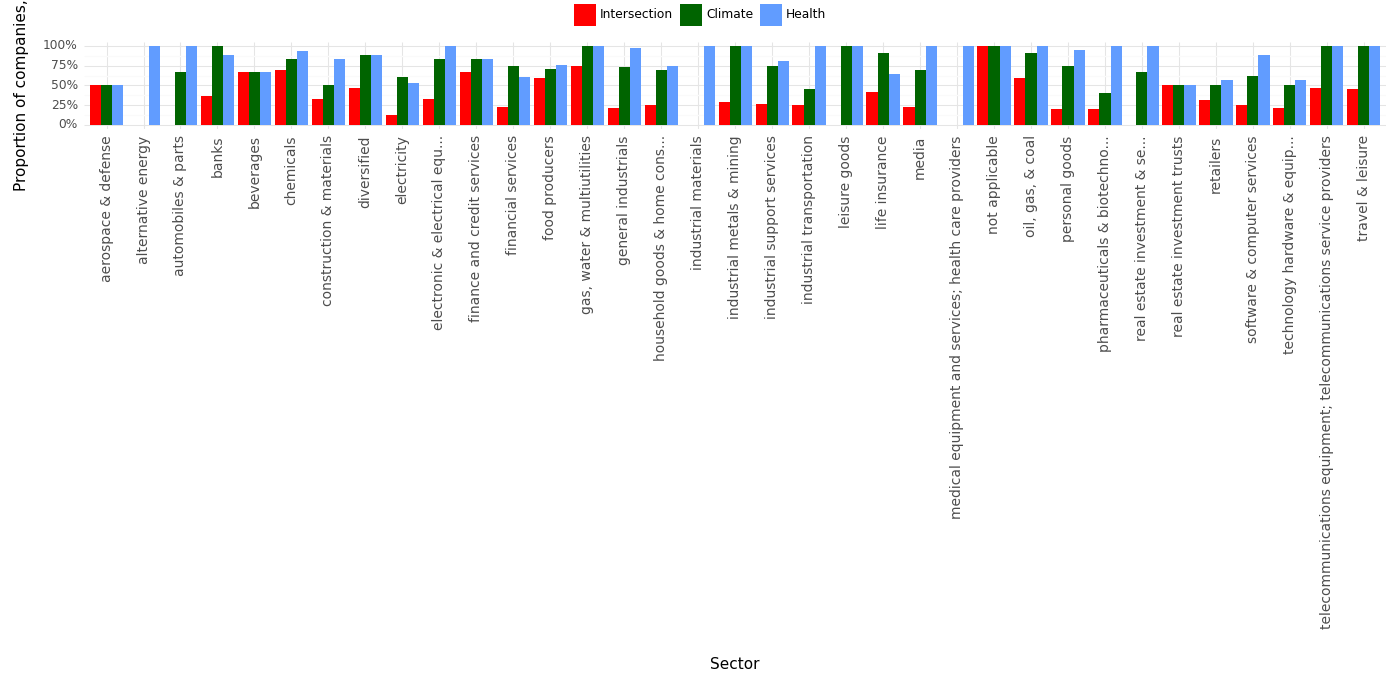

Data behind this chart, as committed beside it:
, Sector, Climate, Health, Intersection, Year
0, aerospace & defense, 0.5, 0.5, 0.5, 2023
1, alternative energy, 0.0, 1.0, 0.0, 2023
2, automobiles & parts, 0.67, 1.0, 0.0, 2023
3, banks, 1.0, 0.89, 0.37, 2023
4, beverages, 0.67, 0.67, 0.67, 2023
5, chemicals, 0.83, 0.94, 0.7, 2023
6, construction & materials, 0.5, 0.83, 0.33, 2023
7, diversified, 0.89, 0.89, 0.47, 2023
8, electricity, 0.6, 0.53, 0.13, 2023
9, electronic & electrical equ..., 0.83, 1.0, 0.33, 2023
10, finance and credit services, 0.83, 0.83, 0.67, 2023
11, financial services, 0.75, 0.61, 0.22, 2023
12, food producers, 0.71, 0.76, 0.59, 2023
13, gas, water & multiutilities, 1.0, 1.0, 0.75, 2023
14, general industrials, 0.73, 0.97, 0.21, 2023
15, household goods & home cons..., 0.69, 0.75, 0.25, 2023
16, industrial materials, 0.0, 1.0, 0.0, 2023
17, industrial metals & mining, 1.0, 1.0, 0.29, 2023
18, industrial support services, 0.75, 0.81, 0.26, 2023
19, industrial transportation, 0.46, 1.0, 0.25, 2023
20, leisure goods, 1.0, 1.0, 0.0, 2023
21, life insurance, 0.91, 0.64, 0.41, 2023
22, media, 0.69, 1.0, 0.23, 2023
23, medical equipment and services; health c…, 0.0, 1.0, 0.0, 2023
24, not applicable, 1.0, 1.0, 1.0, 2023
25, oil, gas, & coal, 0.91, 1.0, 0.59, 2023
26, personal goods, 0.75, 0.95, 0.2, 2023
27, pharmaceuticals & biotechno..., 0.4, 1.0, 0.2, 2023
28, real estate investment & se..., 0.67, 1.0, 0.0, 2023
29, real estate investment trusts, 0.5, 0.5, 0.5, 2023
30, retailers, 0.51, 0.57, 0.31, 2023
31, software & computer services, 0.62, 0.88, 0.25, 2023
32, technology hardware & equip..., 0.5, 0.57, 0.21, 2023
33, telecommunications equipment; telecommun…, 1.0, 1.0, 0.47, 2023
34, travel & leisure, 1.0, 1.0, 0.46, 2023
